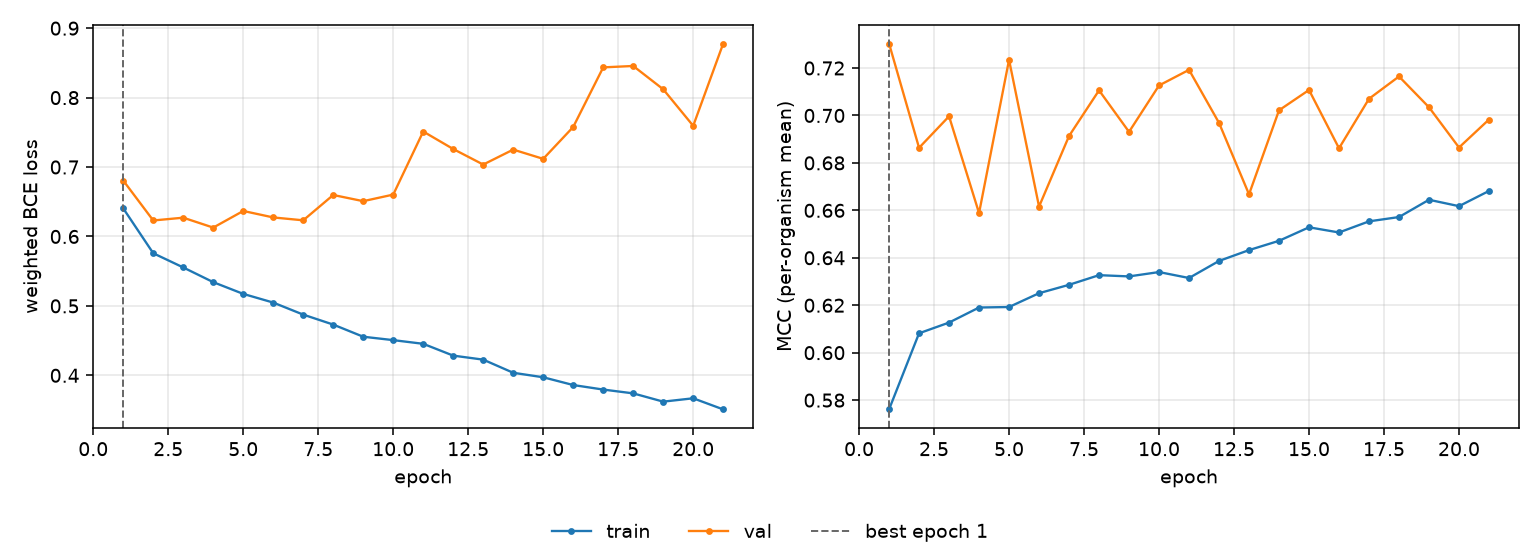

The file beside this chart, header and first rows:
epoch, tr_loss, vl_loss, tr_mcc, vl_mcc, is_best
1, 0.6404, 0.6805, 0.5761, 0.7303, True
2, 0.5758, 0.623, 0.6082, 0.6864, False
3, 0.5554, 0.627, 0.6127, 0.6996, False
4, 0.5342, 0.6128, 0.619, 0.6588, False
5, 0.5173, 0.6367, 0.6193, 0.7235, False
6, 0.5048, 0.6274, 0.6251, 0.6616, False
7, 0.4874, 0.6233, 0.6286, 0.6913, False
8, 0.4731, 0.6597, 0.6327, 0.7106, False
9, 0.4556, 0.6508, 0.6322, 0.6931, False
10, 0.4507, 0.6603, 0.634, 0.7126, False
11, 0.4454, 0.7512, 0.6315, 0.7192, False
12, 0.4284, 0.726, 0.6387, 0.6969, False
13, 0.4226, 0.7036, 0.6432, 0.6668, False
14, 0.4037, 0.7251, 0.6472, 0.7022, False
15, 0.3972, 0.7118, 0.6529, 0.7107, False
16, 0.386, 0.7577, 0.6507, 0.6862, False
17, 0.3795, 0.8435, 0.6554, 0.707, False
18, 0.374, 0.8456, 0.6572, 0.7164, False
19, 0.3621, 0.812, 0.6645, 0.7034, False
20, 0.3669, 0.7594, 0.6618, 0.6865, False
21, 0.3509, 0.8778, 0.6682, 0.6983, False
